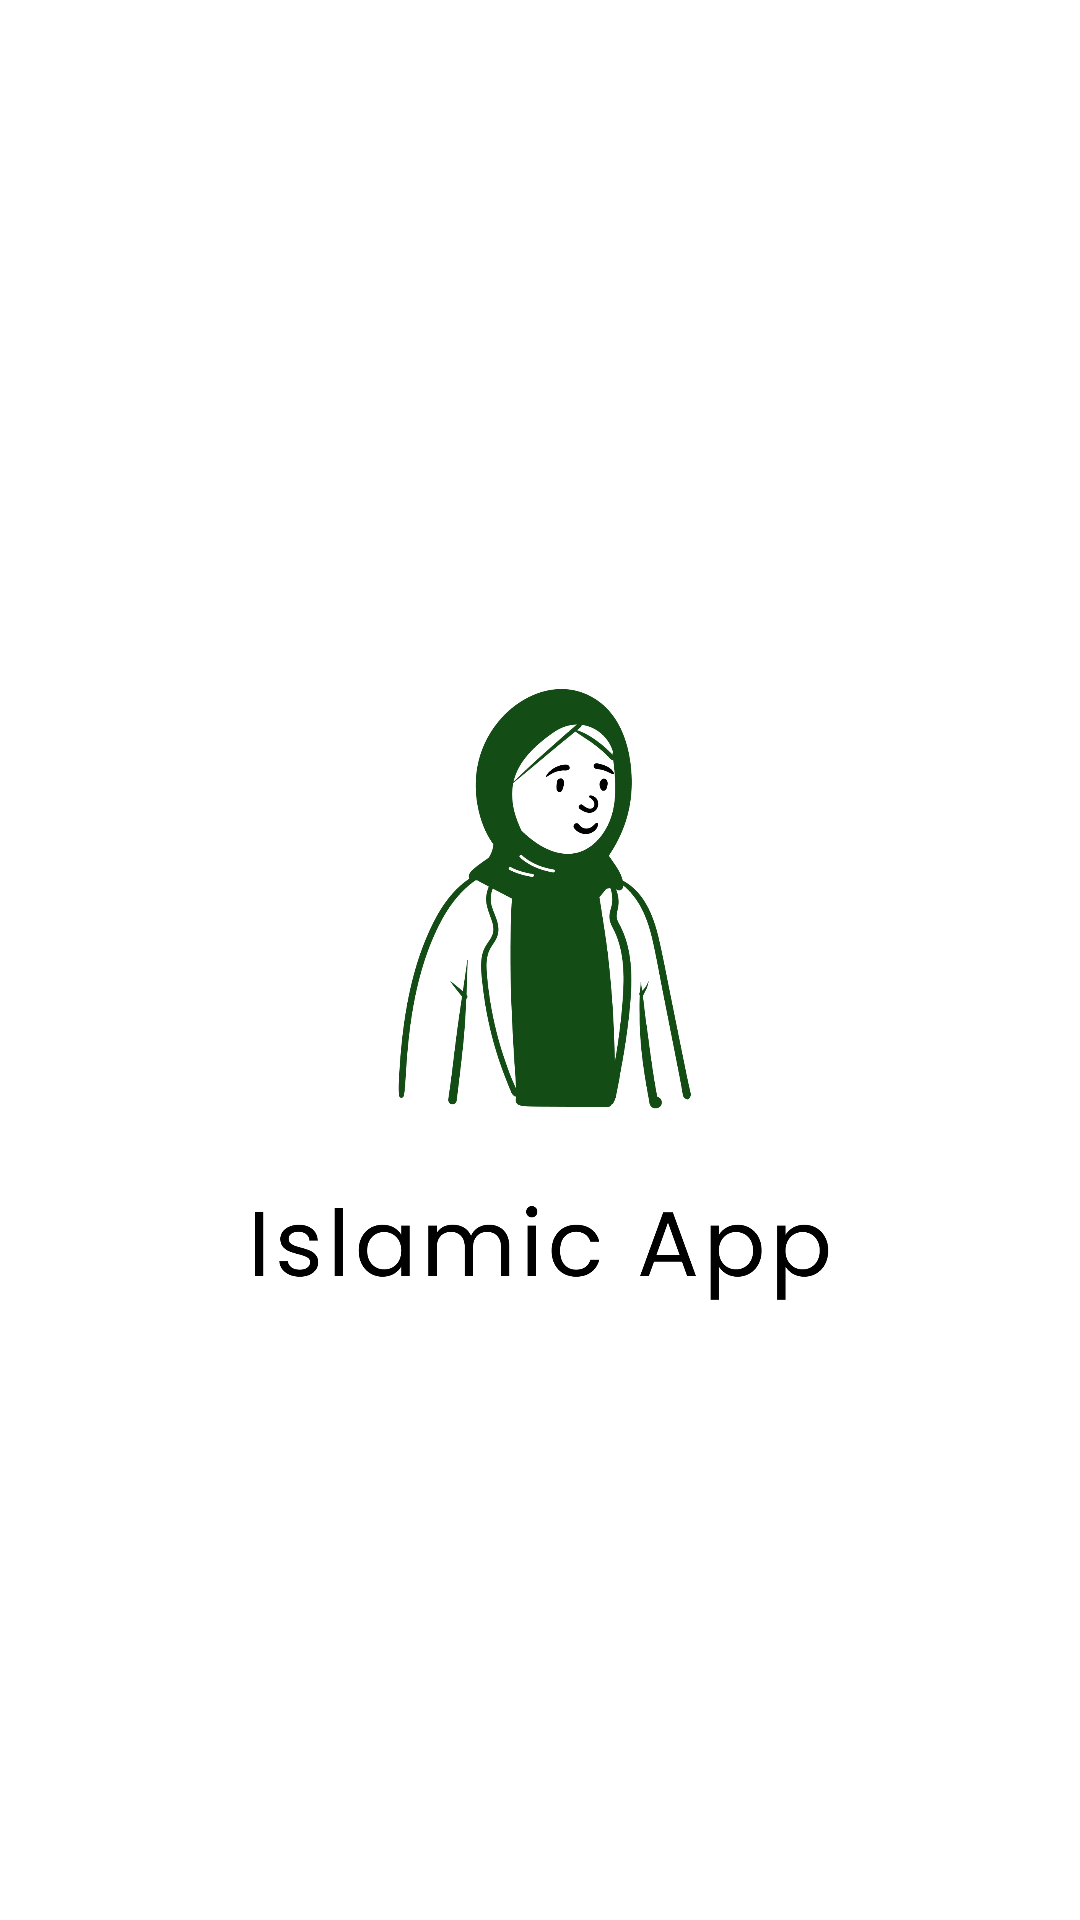

Reconstruct the res/layout file that produces this screen, plus the resources it refers to.
<!-- AndroidManifest.xml: activity theme Theme.AppCompat.Light.NoActionBar -->
<!-- res/layout/activity_splash_screen.xml -->
<?xml version="1.0" encoding="utf-8"?>
<LinearLayout xmlns:android="http://schemas.android.com/apk/res/android"
    xmlns:app="http://schemas.android.com/apk/res-auto"
    xmlns:tools="http://schemas.android.com/tools"
    android:layout_width="match_parent"
    android:layout_height="match_parent"
    android:gravity="center"
    tools:context=".SplashScreenActivity">


    <ImageView
        android:id="@+id/imageView9"
        android:layout_width="wrap_content"
        android:layout_height="wrap_content"
        app:srcCompat="@drawable/splashscreen"
        tools:layout_editor_absoluteX="0dp"
        tools:layout_editor_absoluteY="0dp" />
</LinearLayout>
<!-- resources referenced by this layout -->
<resources>
  <!-- drawable splashscreen: png bitmap (drawable, 136135 bytes) -->
</resources>
